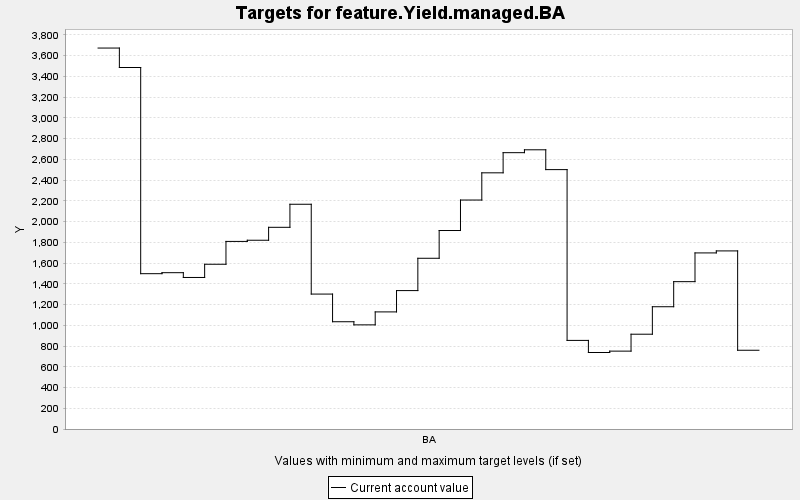

Values plotted in this chart, from the file beside it:
TARGET, PERIOD, YEAR, PERIODWIDTH, MINIMUM, MAXIMUM, MINWEIGHT, MAXWEIGHT, CURRENT, SUMMARY
feature.Yield.managed.BA, 0, 0, 10.0, 0.0, 10000, 1.0, 1.0, 3673, 0.0
feature.Yield.managed.BA, 1, 10, 10.0, 0.0, 10000, 1.0, 1.0, 3486, 0.0
feature.Yield.managed.BA, 2, 20, 10.0, 0.0, 10000, 1.0, 1.0, 1498, 0.0
feature.Yield.managed.BA, 3, 30, 10.0, 0.0, 10000, 1.0, 1.0, 1507, 0.0
feature.Yield.managed.BA, 4, 40, 10.0, 0.0, 10000, 1.0, 1.0, 1461, 0.0
feature.Yield.managed.BA, 5, 50, 10.0, 0.0, 10000, 1.0, 1.0, 1588, 0.0
feature.Yield.managed.BA, 6, 60, 10.0, 0.0, 10000, 1.0, 1.0, 1809, 0.0
feature.Yield.managed.BA, 7, 70, 10.0, 0.0, 10000, 1.0, 1.0, 1820, 0.0
feature.Yield.managed.BA, 8, 80, 10.0, 0.0, 10000, 1.0, 1.0, 1945, 0.0
feature.Yield.managed.BA, 9, 90, 10.0, 0.0, 10000, 1.0, 1.0, 2167, 0.0
feature.Yield.managed.BA, 10, 100, 10.0, 0.0, 10000, 1.0, 1.0, 1301, 0.0
feature.Yield.managed.BA, 11, 110, 10.0, 0.0, 10000, 1.0, 1.0, 1034, 0.0
feature.Yield.managed.BA, 12, 120, 10.0, 0.0, 10000, 1.0, 1.0, 1004, 0.0
feature.Yield.managed.BA, 13, 130, 10.0, 0.0, 10000, 1.0, 1.0, 1129, 0.0
feature.Yield.managed.BA, 14, 140, 10.0, 0.0, 10000, 1.0, 1.0, 1335, 0.0
feature.Yield.managed.BA, 15, 150, 10.0, 0.0, 10000, 1.0, 1.0, 1646, 0.0
feature.Yield.managed.BA, 16, 160, 10.0, 0.0, 10000, 1.0, 1.0, 1914, 0.0
feature.Yield.managed.BA, 17, 170, 10.0, 0.0, 10000, 1.0, 1.0, 2208, 0.0
feature.Yield.managed.BA, 18, 180, 10.0, 0.0, 10000, 1.0, 1.0, 2470, 0.0
feature.Yield.managed.BA, 19, 190, 10.0, 0.0, 10000, 1.0, 1.0, 2664, 0.0
feature.Yield.managed.BA, 20, 200, 10.0, 0.0, 10000, 1.0, 1.0, 2692, 0.0
feature.Yield.managed.BA, 21, 210, 10.0, 0.0, 10000, 1.0, 1.0, 2501, 0.0
feature.Yield.managed.BA, 22, 220, 10.0, 0.0, 10000, 1.0, 1.0, 854.3, 0.0
feature.Yield.managed.BA, 23, 230, 10.0, 0.0, 10000, 1.0, 1.0, 737.6, 0.0
feature.Yield.managed.BA, 24, 240, 10.0, 0.0, 10000, 1.0, 1.0, 750.8, 0.0
feature.Yield.managed.BA, 25, 250, 10.0, 0.0, 10000, 1.0, 1.0, 914, 0.0
feature.Yield.managed.BA, 26, 260, 10.0, 0.0, 10000, 1.0, 1.0, 1179, 0.0
feature.Yield.managed.BA, 27, 270, 10.0, 0.0, 10000, 1.0, 1.0, 1421, 0.0
feature.Yield.managed.BA, 28, 280, 10.0, 0.0, 10000, 1.0, 1.0, 1698, 0.0
feature.Yield.managed.BA, 29, 290, 10.0, 0.0, 10000, 1.0, 1.0, 1717, 0.0
feature.Yield.managed.BA, 30, 300, 10.0, 0.0, 10000, 1.0, 1.0, 759.3, 0.0
